Run: headless pygame with SDL's dummy video driver; simulated clock (each Clock.tick advances the game by its frame time, no real sleeping); random seed 0; keys injected as events and as key.get_pressed() state; mouse plan: one left click at the window centre at the start of phase 2, then a move to the lower-right quarter at the start of phase 3.
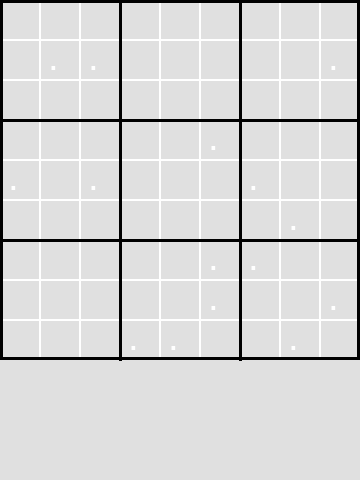
Frame 1 of 4 · flips 1–60 · no input
Frame 2 of 4 · flips 61–180 · clicked the window centre · tapped SPACE, RETURN · held RIGHT (→), D · screen unchanged from frame 1, image omitted
Frame 3 of 4 · flips 181–300 · moved the mouse to the lower-right quarter · held DOWN (↓), S · screen unchanged from frame 2, image omitted
Frame 4 of 4 · flips 301–420 · held LEFT (←), A, UP (↑), W · screen unchanged from frame 3, image omitted

The pygame program that drew these frames:

import pygame
import random

pygame.init() 
SCREEN_WIDTH = 360
SCREEN_HEIGHT = 480
screen = pygame.display.set_mode((SCREEN_WIDTH, SCREEN_HEIGHT)) 
pygame.display.set_caption("Sudoku")
clock = pygame.time.Clock() 

#변수

BLACK = (0, 0, 0)
WHITE = (255, 255, 255)
BLUE = (0, 0, 255)
GRAY = (128, 128, 128)
light_GRAY = (224, 224, 224)
small_font = pygame.font.SysFont(None, 36)

CELL_SIZE = 40
COLUMN_COUNT = 9
ROW_COUNT = 9

bodies = [(COLUMN_COUNT // 2, ROW_COUNT // 2)]

class Tile:
    def __init__(self):
        self.bomb = False

grid = [[Tile() for _ in range(COLUMN_COUNT)] for _ in range(ROW_COUNT)]
BOMB_COUNT = 15
for _ in range(BOMB_COUNT):
    while True:
        column_index = random.randint(0, COLUMN_COUNT - 1)
        row_index = random.randint(0, ROW_COUNT - 1)
        tile = grid[row_index][column_index]
        if not tile.bomb:
            tile.bomb = True #폭탄 설치
            break
        
while True: 
    screen.fill(light_GRAY)

    #변수 업데이트

    event = pygame.event.poll() 
    if event.type == pygame.QUIT:
        break
    elif event.type == pygame.MOUSEBUTTONDOWN:
        if event.button == 1:
            column_index = event.pos[0] // CELL_SIZE
            row_index = event.pos[1] // CELL_SIZE
            print(column_index, row_index)

    #화면 그리기

    for column_index in range(COLUMN_COUNT):
        for row_index in range(ROW_COUNT):
            rect = (CELL_SIZE * column_index, CELL_SIZE * row_index, CELL_SIZE, CELL_SIZE)
            #pygame.draw.rect(screen, BLUE, rect) #커버
            pygame.draw.rect(screen, WHITE, rect, 1)
            pygame.draw.rect(screen, BLACK, [0,0,360,360],3)
            pygame.draw.lines(screen, BLACK, False, [[120, 0], [120, 360]],3)
            pygame.draw.lines(screen, BLACK, False, [[240, 0], [240, 360]],3)
            pygame.draw.lines(screen, BLACK, False, [[0, 120], [360, 120]],3)
            pygame.draw.lines(screen, BLACK, False, [[0, 240], [360, 240]],3)
            tile = grid[row_index][column_index]
            if tile.bomb: 
                dot_image = small_font.render('{}'.format('.'), True, WHITE) 
                screen.blit(dot_image, (CELL_SIZE * column_index + 10, CELL_SIZE * row_index + 10)) #임시로 폭탄 표시

    pygame.display.update() 
    clock.tick(30) 

pygame.quit() 
